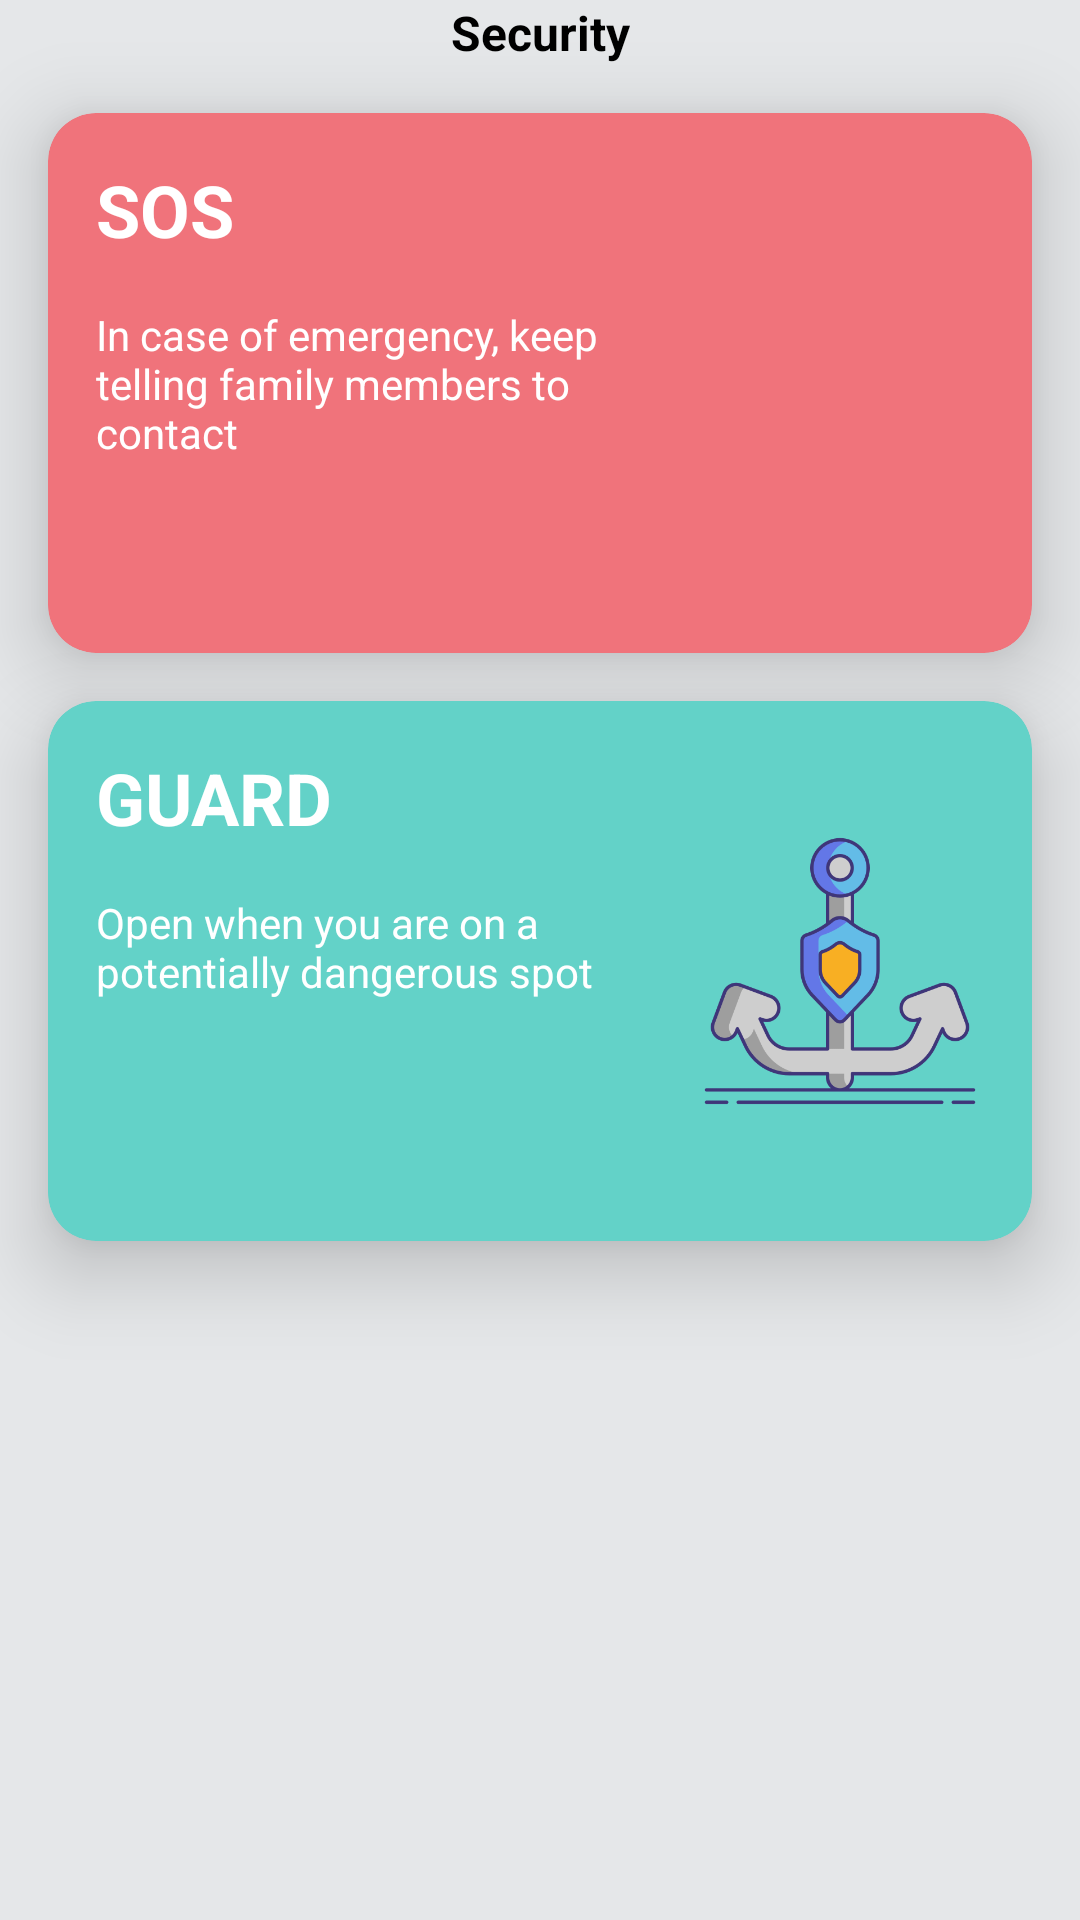

Produce the Android XML layout that renders to this screen, including the resource entries it uses.
<!-- AndroidManifest.xml: application theme Theme.MyFamily -->
<!-- res/layout/fragment_guard.xml -->
<?xml version="1.0" encoding="utf-8"?>
<androidx.constraintlayout.widget.ConstraintLayout xmlns:android="http://schemas.android.com/apk/res/android"
    xmlns:app="http://schemas.android.com/apk/res-auto"
    xmlns:tools="http://schemas.android.com/tools"
    android:layout_width="match_parent"
    android:background="#e5e7e9"
    android:layout_height="match_parent"
    >


    <TextView
        android:id="@+id/title"
        android:layout_width="wrap_content"
        android:layout_height="wrap_content"
        android:layout_margin="16dp"
        android:layout_marginTop="8dp"
        android:text="@string/security"
        android:textColor="@color/black"
        android:textSize="16sp"
        android:textStyle="bold"
        app:layout_constraintBottom_toTopOf="@id/pink_card"
        app:layout_constraintEnd_toEndOf="parent"
        app:layout_constraintStart_toStartOf="parent" />

    <com.google.android.material.card.MaterialCardView
        android:id="@+id/pink_card"
        android:layout_width="match_parent"
        android:layout_height="180dp"
        android:layout_margin="16dp"
        app:cardElevation="16dp"
        app:cardBackgroundColor="@color/med_red"
        app:cardCornerRadius="16dp"
        app:layout_constraintTop_toTopOf="@id/title"/>

    <TextView
        android:id="@+id/text_sos"
        android:layout_width="wrap_content"
        android:layout_height="wrap_content"
        android:layout_margin="16dp"
        android:elevation="16dp"
        android:text="@string/sos"
        android:textColor="#fff"
        android:textSize="24sp"
        android:textStyle="bold"
        app:layout_constraintStart_toStartOf="@id/pink_card"
        app:layout_constraintTop_toTopOf="@id/pink_card"/>

    <TextView
        android:id="@+id/sos_msg"
        android:layout_width="0dp"
        android:layout_height="wrap_content"
        android:layout_margin="16dp"
        android:elevation="16dp"
        android:text="@string/in_case_of_emergency_keep_telling_family_members_to_contact"
        android:textColor="#fff"
        app:layout_constraintEnd_toStartOf="@id/sos_img"
        app:layout_constraintStart_toStartOf="@id/pink_card"
        app:layout_constraintTop_toBottomOf="@id/text_sos"/>
    <ImageView
        android:id="@+id/sos_img"
        android:layout_width="96dp"
        android:layout_height="96dp"
        android:layout_margin="16dp"
        android:elevation="16dp"
        android:src="@drawable/ic_sos"
        app:layout_constraintBottom_toBottomOf="@id/pink_card"
        app:layout_constraintEnd_toEndOf="@id/pink_card"
        app:layout_constraintTop_toTopOf="@id/pink_card"
        />



    <com.google.android.material.card.MaterialCardView
        android:id="@+id/green_card"
        android:layout_width="match_parent"
        android:layout_height="180dp"
        android:layout_margin="16dp"
        app:cardElevation="16dp"
        app:cardBackgroundColor="@color/med_green"
        app:cardCornerRadius="16dp"
        app:layout_constraintTop_toBottomOf="@id/pink_card"/>

    <TextView
        android:id="@+id/text_guard"
        android:layout_width="wrap_content"
        android:layout_height="wrap_content"
        android:layout_margin="16dp"
        android:elevation="16dp"
        android:text="@string/guard"
        android:textColor="#fff"
        android:textSize="24sp"
        android:textStyle="bold"
        app:layout_constraintStart_toStartOf="@id/green_card"
        app:layout_constraintTop_toTopOf="@id/green_card"/>
    <TextView
        android:id="@+id/guard_msg"
        android:layout_width="0dp"
        android:layout_height="wrap_content"
        android:layout_margin="16dp"
        android:elevation="16dp"
        android:text="@string/open_when_you_are_on_a_potentially_dangerous_spot"
        android:textColor="#fff"
        app:layout_constraintEnd_toStartOf="@id/guard_img"
        app:layout_constraintStart_toStartOf="@id/green_card"
        app:layout_constraintTop_toBottomOf="@id/text_guard"/>
    <ImageView
        android:id="@+id/guard_img"
        android:layout_width="96dp"
        android:layout_height="96dp"
        android:layout_margin="16dp"
        android:elevation="16dp"
        android:src="@drawable/ic_guard"
        app:layout_constraintBottom_toBottomOf="@id/green_card"
        app:layout_constraintEnd_toEndOf="@id/green_card"
        app:layout_constraintTop_toTopOf="@id/green_card"
        />




</androidx.constraintlayout.widget.ConstraintLayout>
<!-- resources referenced by this layout -->
<resources>
  <color name="black">#FF000000</color>
  <color name="med_green">#63d2c8</color>
  <color name="med_red">#f0737b</color>
  <!-- drawable ic_guard: png bitmap (drawable-v24, 36841 bytes) -->
  <string name="guard">GUARD</string>
  <string name="in_case_of_emergency_keep_telling_family_members_to_contact">In case of emergency, keep telling family members to contact</string>
  <string name="open_when_you_are_on_a_potentially_dangerous_spot">Open when you are on a potentially dangerous spot</string>
  <string name="security">Security</string>
  <string name="sos">SOS</string>
  <style name="Theme.MyFamily" parent="Theme.MaterialComponents.Light.NoActionBar">
          
          <item name="colorPrimary">@color/purple_500</item>
          <item name="colorPrimaryVariant">@color/darker_gray</item>
          <item name="colorOnPrimary">@color/white</item>
          
          <item name="colorSecondary">@color/teal_200</item>
          <item name="colorSecondaryVariant">@color/teal_700</item>
          <item name="colorOnSecondary">@color/black</item>
          
          <item name="android:statusBarColor">?attr/colorPrimaryVariant</item>
          
      </style>
  <color name="purple_500">#FF6200EE</color>
  <color name="darker_gray">#b3b5b7</color>
  <color name="white">#FFFFFFFF</color>
  <color name="teal_200">#FF03DAC5</color>
  <color name="teal_700">#FF018786</color>
</resources>
